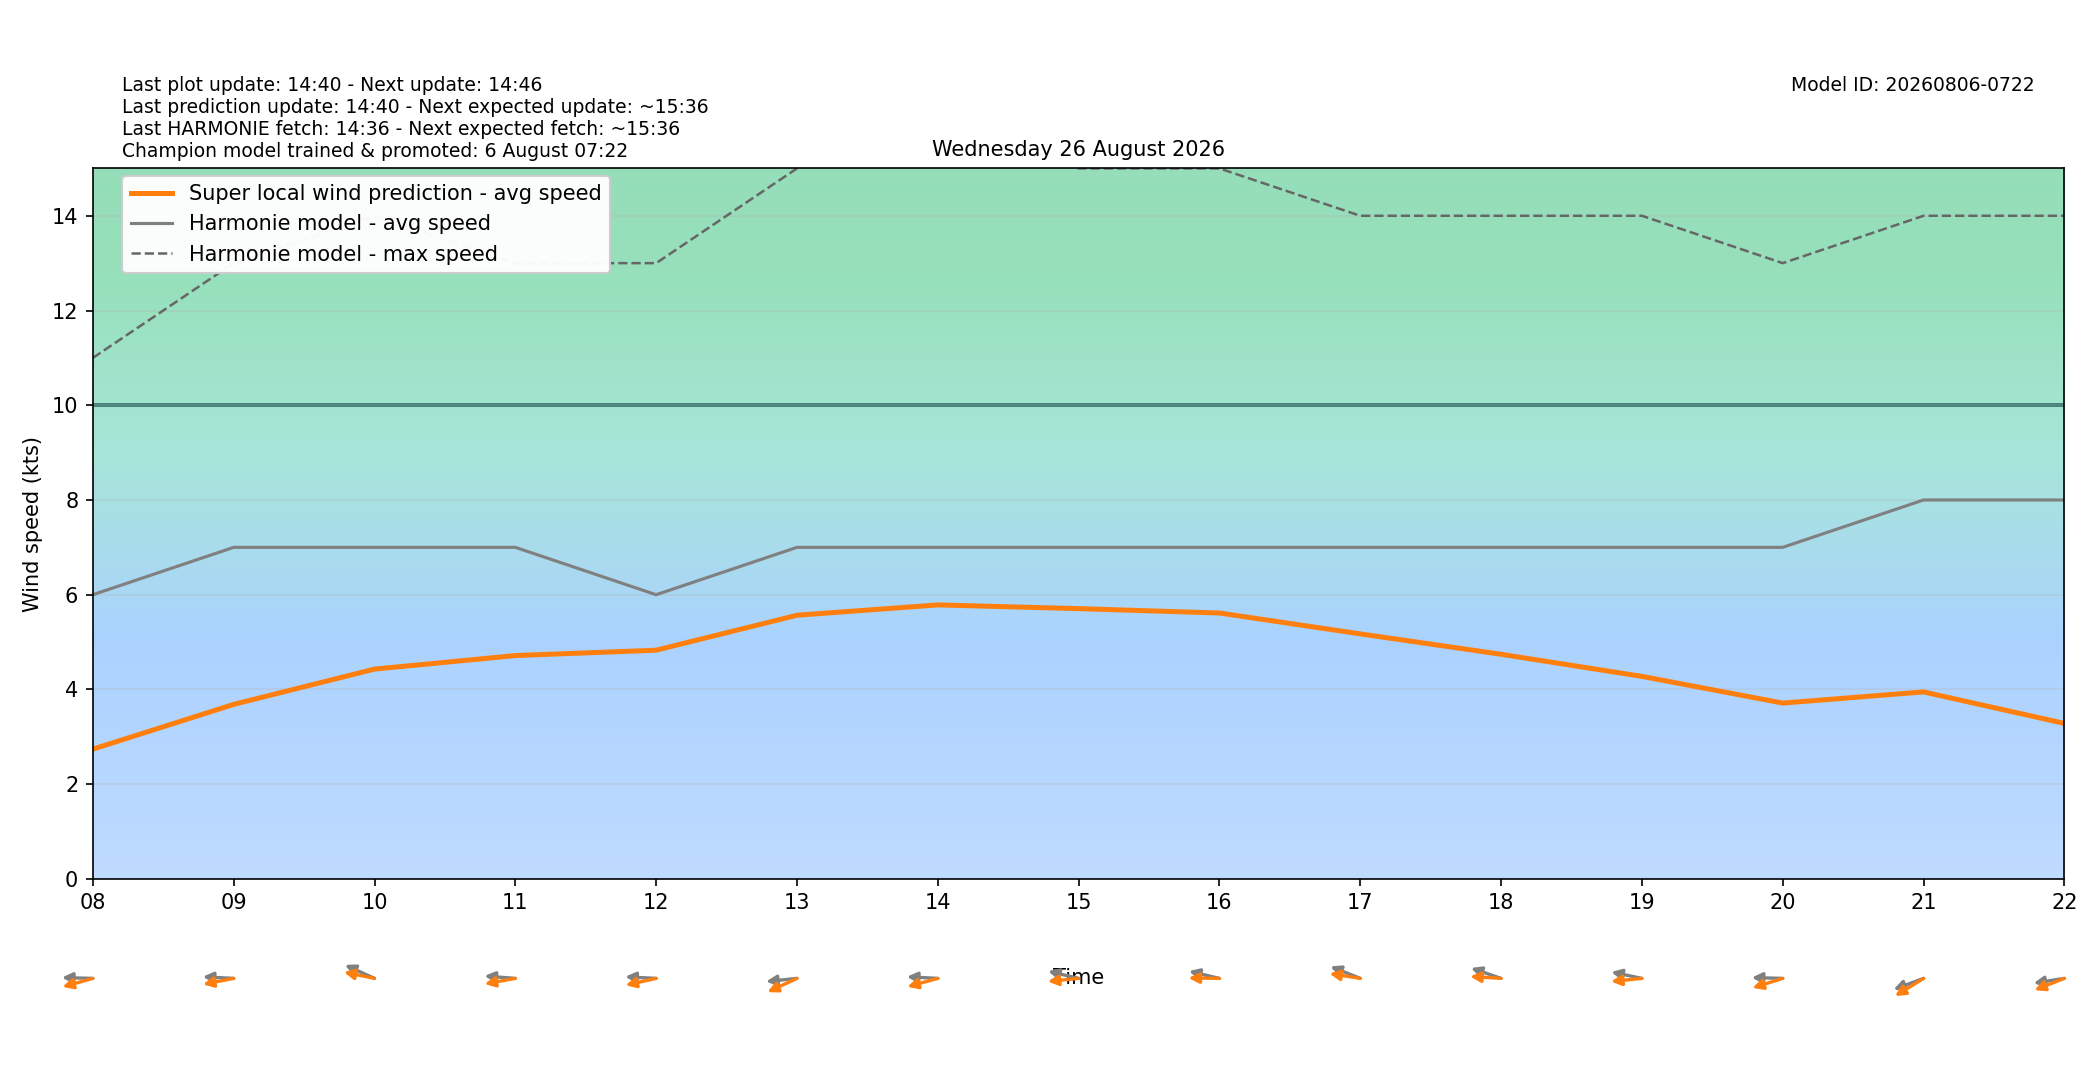

Data behind this chart, as committed beside it:
target_time_utc, target_time_local, hour_utc, hour_local, forecast_wind_speed, forecast_wind_min, forecast_wind_max, lstm_pred_wind_speed, delta_speed_lstm_minus_forecast, forecast_wind_dir_deg, lstm_pred_wind_dir_deg, delta_dir_lstm_minus_forecast
2026-08-25T22:00:00Z, 2026-08-26T00:00:00+0200, 22, 00, 4.0, 4.0, 6.0, 1.374, -2.626, 87.0, 84.92, -2.085
2026-08-25T23:00:00Z, 2026-08-26T01:00:00+0200, 23, 01, 6.0, 6.0, 10.0, 1.78, -4.22, 108.0, 102.6, -5.42
2026-08-26T00:00:00Z, 2026-08-26T02:00:00+0200, 00, 02, 5.0, 5.0, 9.0, 1.84, -3.16, 128.0, 121.2, -6.766
2026-08-26T01:00:00Z, 2026-08-26T03:00:00+0200, 01, 03, 5.0, 5.0, 8.0, 1.621, -3.379, 121.0, 113.3, -7.745
2026-08-26T02:00:00Z, 2026-08-26T04:00:00+0200, 02, 04, 6.0, 6.0, 9.0, 1.498, -4.502, 97.0, 88.75, -8.254
2026-08-26T03:00:00Z, 2026-08-26T05:00:00+0200, 03, 05, 5.0, 5.0, 9.0, 1.606, -3.394, 105.0, 100.4, -4.55
2026-08-26T04:00:00Z, 2026-08-26T06:00:00+0200, 04, 06, 5.0, 5.0, 9.0, 1.719, -3.281, 93.0, 86.31, -6.693
2026-08-26T05:00:00Z, 2026-08-26T07:00:00+0200, 05, 07, 6.0, 6.0, 9.0, 2.11, -3.89, 87.0, 78.06, -8.935
2026-08-26T06:00:00Z, 2026-08-26T08:00:00+0200, 06, 08, 6.0, 6.0, 11.0, 2.74, -3.26, 91.0, 79.39, -11.61
2026-08-26T07:00:00Z, 2026-08-26T09:00:00+0200, 07, 09, 7.0, 7.0, 13.0, 3.684, -3.316, 92.0, 82.54, -9.456
2026-08-26T08:00:00Z, 2026-08-26T10:00:00+0200, 08, 10, 7.0, 7.0, 14.0, 4.429, -2.571, 107.0, 97.88, -9.116
2026-08-26T09:00:00Z, 2026-08-26T11:00:00+0200, 09, 11, 7.0, 7.0, 13.0, 4.715, -2.285, 93.0, 83.07, -9.932
2026-08-26T10:00:00Z, 2026-08-26T12:00:00+0200, 10, 12, 6.0, 6.0, 13.0, 4.828, -1.172, 92.0, 81.51, -10.49
2026-08-26T11:00:00Z, 2026-08-26T13:00:00+0200, 11, 13, 7.0, 7.0, 15.0, 5.567, -1.433, 86.0, 72.65, -13.35
2026-08-26T12:00:00Z, 2026-08-26T14:00:00+0200, 12, 14, 7.0, 7.0, 16.0, 5.785, -1.215, 92.0, 79.5, -12.5
2026-08-26T13:00:00Z, 2026-08-26T15:00:00+0200, 13, 15, 7.0, 7.0, 15.0, 5.706, -1.294, 99.0, 86.12, -12.88
2026-08-26T14:00:00Z, 2026-08-26T16:00:00+0200, 14, 16, 7.0, 7.0, 15.0, 5.614, -1.386, 99.0, 90.53, -8.469
2026-08-26T15:00:00Z, 2026-08-26T17:00:00+0200, 15, 17, 7.0, 7.0, 14.0, 5.173, -1.827, 105.0, 96.02, -8.984
2026-08-26T16:00:00Z, 2026-08-26T18:00:00+0200, 16, 18, 7.0, 7.0, 14.0, 4.742, -2.258, 103.0, 92.42, -10.58
2026-08-26T17:00:00Z, 2026-08-26T19:00:00+0200, 17, 19, 7.0, 7.0, 14.0, 4.276, -2.724, 98.0, 86.06, -11.94
2026-08-26T18:00:00Z, 2026-08-26T20:00:00+0200, 18, 20, 7.0, 7.0, 13.0, 3.712, -3.288, 91.0, 78.07, -12.93
2026-08-26T19:00:00Z, 2026-08-26T21:00:00+0200, 19, 21, 8.0, 8.0, 14.0, 3.948, -4.052, 76.0, 67.45, -8.55
2026-08-26T20:00:00Z, 2026-08-26T22:00:00+0200, 20, 22, 8.0, 8.0, 14.0, 3.283, -4.717, 84.0, 75.24, -8.76
2026-08-26T21:00:00Z, 2026-08-26T23:00:00+0200, 21, 23, 9.0, 9.0, 16.0, 3.751, -5.249, 80.0, 69.12, -10.88
